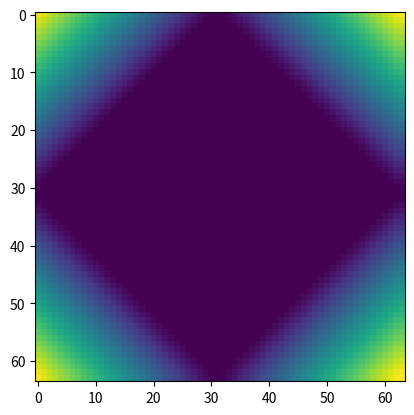

The matplotlib source for this figure:
#!/usr/bin/env python
import numpy as np
import matplotlib.pyplot as plt
from scipy import fftpack

x = np.linspace(-1., 1., 64)
y = np.linspace(-1., 1., 64)
z = np.zeros((64, 64))
for ix, _x in enumerate(x):
    for iy, _y in enumerate(y):
        if _x >= 0. and _y >= 0. and _x + _y < 1.:
            z[ix, iy] = 1. - _x - _y
        elif _x >= 0. and _y < 0. and _x - _y < 1.:
            z[ix, iy] = 1. - _x + _y
        elif _x < 0. and _y >= 0. and _y - _x < 1.:
            z[ix, iy] = 1. + _x - _y
        elif _x < 0. and _y < 0. and _x + _y > -1.:
            z[ix, iy] = 1. + _x + _y
        else:
            z[ix, iy] = 0.0

#X, Y = np.meshgrid(x, y)
z_ft = fftpack.fft2(z, axes=(0,1))
#n = 64
##w = 0.25 / (x[1] - x[0]) 
#w = 2.0 
#f = np.linspace(0, n-1, n) / n
#f = np.concatenate((-f[0: int(n / 2 + 1)],
#                    f[1: int(n / 2 - 1 + 1)][::-1]))
#print(f)
#F, G = np.meshgrid(f, f)
#
#K = np.exp(-0.5 * (w * 2 * np.pi * F) ** 2) * np.exp(-0.5 * (w * 2 * np.pi * G) ** 2)
#
#z2 = np.real(np.fft.ifftn(z*K))

t = np.linspace(-10, 10, 64)
bump = np.exp(-10.1*t**2)
bump /= np.trapz(bump) # normalize the integral to 1
X, Y = np.meshgrid(t, t)

# make a 2-D kernel out of it
kernel = bump[:, np.newaxis] * bump[np.newaxis, :]
kernel_ft = fftpack.fft2(kernel, shape=z.shape[:], axes=(0, 1))


# the 'newaxis' is to match to color direction
z2_ft = kernel_ft[:, :, np.newaxis] * z_ft[:, :, np.newaxis]
z2 = fftpack.ifft2(z2_ft, axes=(0, 1)).real
z2 = np.clip(z2, 0, 1)


print(z2.shape)
#plt.pcolor(X, Y, np.abs(kernel_ft))
plt.imshow(z2)
plt.show()
